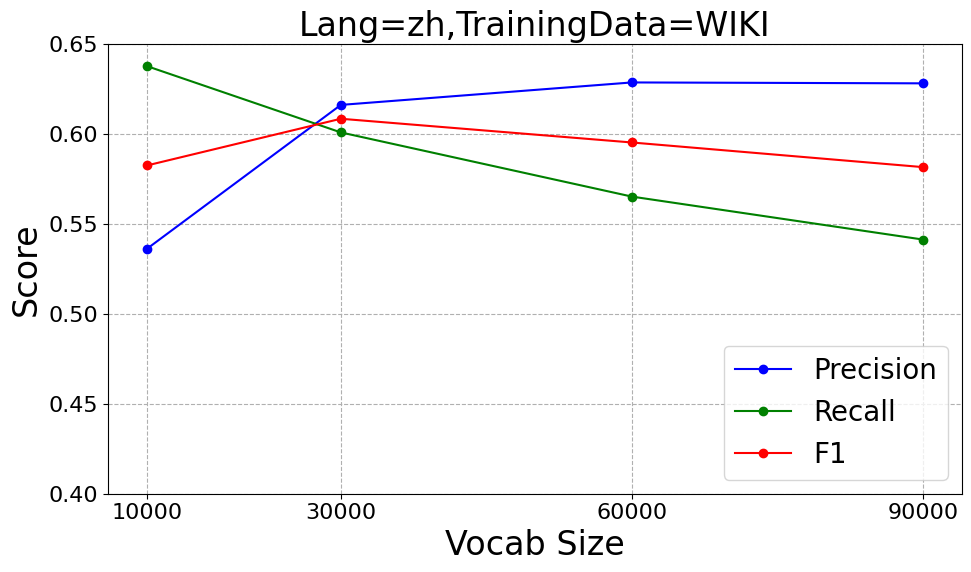

This figure's Python source:
#

import re
from collections import defaultdict
import matplotlib.pyplot as plt

#
plt.rcParams['font.family'] = "Times New Roman"
plt.rcParams.update({'font.size': 16})

# draw the f1 results for BPE compared with UD-gold-segmentation

UD_RESULTS_ON_UD = """en 6221
Overall, prec1=0.4251, prec2=0.5186, f1=0.4672
en 12442
Overall, prec1=0.4775, prec2=0.5035, f1=0.4902
en 24884
Overall, prec1=0.5083, prec2=0.4641, f1=0.4852
en 49768
Overall, prec1=0.4887, prec2=0.3841, f1=0.4301
id 5980
Overall, prec1=0.4004, prec2=0.5537, f1=0.4647
id 11961
Overall, prec1=0.4792, prec2=0.5657, f1=0.5189
id 23923
Overall, prec1=0.5402, prec2=0.5378, f1=0.5390
id 47846
Overall, prec1=0.5660, prec2=0.4681, f1=0.5124
ja 6615
Overall, prec1=0.3971, prec2=0.4324, f1=0.4140
ja 13230
Overall, prec1=0.4333, prec2=0.4048, f1=0.4186
ja 26460
Overall, prec1=0.4508, prec2=0.3603, f1=0.4005
ja 52920
Overall, prec1=0.4401, prec2=0.2965, f1=0.3543
zh 5599
Overall, prec1=0.5045, prec2=0.6224, f1=0.5573
zh 11198
Overall, prec1=0.5875, prec2=0.6186, f1=0.6027
zh 22396
Overall, prec1=0.5880, prec2=0.5338, f1=0.5596
zh 44792
Overall, prec1=0.5375, prec2=0.4057, f1=0.4624
id 2000
Overall, prec1=0.2674, prec2=0.4776, f1=0.3428
id 4000
Overall, prec1=0.3527, prec2=0.5353, f1=0.4252
id 6000
Overall, prec1=0.4007, prec2=0.5536, f1=0.4649
id 8000
Overall, prec1=0.4322, prec2=0.5592, f1=0.4876
id 10000
Overall, prec1=0.4602, prec2=0.5662, f1=0.5077
id 12000
Overall, prec1=0.4796, prec2=0.5657, f1=0.5191
id 14000
Overall, prec1=0.5089, prec2=0.5788, f1=0.5416
id 16000
Overall, prec1=0.5092, prec2=0.5617, f1=0.5342
id 18000
Overall, prec1=0.5309, prec2=0.5708, f1=0.5501
id 20000
Overall, prec1=0.5543, prec2=0.5803, f1=0.5670
id 22000
Overall, prec1=0.5528, prec2=0.5631, f1=0.5579
id 24000
Overall, prec1=0.5406, prec2=0.5379, f1=0.5393
id 26000
Overall, prec1=0.5504, prec2=0.5399, f1=0.5451
id 28000
Overall, prec1=0.5574, prec2=0.5389, f1=0.5480
id 30000
Overall, prec1=0.5616, prec2=0.5351, f1=0.5480
id 32000
Overall, prec1=0.5639, prec2=0.5294, f1=0.5461
id 34000
Overall, prec1=0.5651, prec2=0.5225, f1=0.5429
id 36000
Overall, prec1=0.5653, prec2=0.5147, f1=0.5388
id 38000
Overall, prec1=0.5658, prec2=0.5072, f1=0.5349
id 40000
Overall, prec1=0.5662, prec2=0.4996, f1=0.5308
id 42000
Overall, prec1=0.5648, prec2=0.4904, f1=0.5249
id 44000
Overall, prec1=0.5632, prec2=0.4811, f1=0.5189
id 46000
Overall, prec1=0.5646, prec2=0.4743, f1=0.5155
id 48000
Overall, prec1=0.5658, prec2=0.4673, f1=0.5119
id 50000
Overall, prec1=0.5659, prec2=0.4595, f1=0.5072
id 52000
Overall, prec1=0.5659, prec2=0.4516, f1=0.5023
id 54000
Overall, prec1=0.5655, prec2=0.4432, f1=0.4969
id 56000
Overall, prec1=0.5641, prec2=0.4342, f1=0.4907
id 58000
Overall, prec1=0.5607, prec2=0.4237, f1=0.4826
id 60000
Overall, prec1=0.5548, prec2=0.4115, f1=0.4725
ja 2000
Overall, prec1=0.2573, prec2=0.0356, f1=0.0626
ja 4000
Overall, prec1=0.3537, prec2=0.4460, f1=0.3945
ja 6000
Overall, prec1=0.3889, prec2=0.4341, f1=0.4102
ja 8000
Overall, prec1=0.4085, prec2=0.4252, f1=0.4167
ja 10000
Overall, prec1=0.4217, prec2=0.4179, f1=0.4198
ja 12000
Overall, prec1=0.4300, prec2=0.4099, f1=0.4197
ja 14000
Overall, prec1=0.4412, prec2=0.4075, f1=0.4237
ja 16000
Overall, prec1=0.4398, prec2=0.3942, f1=0.4157
ja 18000
Overall, prec1=0.4439, prec2=0.3890, f1=0.4147
ja 20000
Overall, prec1=0.4519, prec2=0.3883, f1=0.4177
ja 22000
Overall, prec1=0.4497, prec2=0.3779, f1=0.4107
ja 24000
Overall, prec1=0.4502, prec2=0.3700, f1=0.4062
ja 26000
Overall, prec1=0.4506, prec2=0.3620, f1=0.4015
ja 28000
Overall, prec1=0.4497, prec2=0.3554, f1=0.3971
ja 30000
Overall, prec1=0.4469, prec2=0.3491, f1=0.3920
ja 32000
Overall, prec1=0.4461, prec2=0.3443, f1=0.3886
ja 34000
Overall, prec1=0.4456, prec2=0.3397, f1=0.3855
ja 36000
Overall, prec1=0.4455, prec2=0.3354, f1=0.3827
ja 38000
Overall, prec1=0.4446, prec2=0.3305, f1=0.3792
ja 40000
Overall, prec1=0.4434, prec2=0.3255, f1=0.3754
ja 42000
Overall, prec1=0.4423, prec2=0.3206, f1=0.3717
ja 44000
Overall, prec1=0.4419, prec2=0.3161, f1=0.3686
ja 46000
Overall, prec1=0.4410, prec2=0.3113, f1=0.3649
ja 48000
Overall, prec1=0.4405, prec2=0.3069, f1=0.3618
ja 50000
Overall, prec1=0.4405, prec2=0.3027, f1=0.3588
ja 52000
Overall, prec1=0.4403, prec2=0.2985, f1=0.3558
ja 54000
Overall, prec1=0.4402, prec2=0.2943, f1=0.3527
ja 56000
Overall, prec1=0.4399, prec2=0.2899, f1=0.3495
ja 58000
Overall, prec1=0.4394, prec2=0.2855, f1=0.3461
ja 60000
Overall, prec1=0.4392, prec2=0.2813, f1=0.3429
zh 2000
Overall, prec1=0.4444, prec2=0.5858, f1=0.5054
zh 4000
Overall, prec1=0.4121, prec2=0.5807, f1=0.4821
zh 6000
Overall, prec1=0.5119, prec2=0.6197, f1=0.5606
zh 8000
Overall, prec1=0.5547, prec2=0.6266, f1=0.5885
zh 10000
Overall, prec1=0.5666, prec2=0.6106, f1=0.5878
zh 12000
Overall, prec1=0.5871, prec2=0.6089, f1=0.5978
zh 14000
Overall, prec1=0.5911, prec2=0.5951, f1=0.5931
zh 16000
Overall, prec1=0.6158, prec2=0.6029, f1=0.6093
zh 18000
Overall, prec1=0.6050, prec2=0.5765, f1=0.5904
zh 20000
Overall, prec1=0.5925, prec2=0.5484, f1=0.5696
zh 22000
Overall, prec1=0.5887, prec2=0.5359, f1=0.5611
zh 24000
Overall, prec1=0.5833, prec2=0.5230, f1=0.5515
zh 26000
Overall, prec1=0.5764, prec2=0.5089, f1=0.5406
zh 28000
Overall, prec1=0.5714, prec2=0.4967, f1=0.5315
zh 30000
Overall, prec1=0.5684, prec2=0.4864, f1=0.5242
zh 32000
Overall, prec1=0.5630, prec2=0.4741, f1=0.5148
zh 34000
Overall, prec1=0.5587, prec2=0.4628, f1=0.5063
zh 36000
Overall, prec1=0.5550, prec2=0.4522, f1=0.4984
zh 38000
Overall, prec1=0.5513, prec2=0.4416, f1=0.4904
zh 40000
Overall, prec1=0.5482, prec2=0.4318, f1=0.4831
zh 42000
Overall, prec1=0.5428, prec2=0.4201, f1=0.4736
zh 44000
Overall, prec1=0.5395, prec2=0.4102, f1=0.4660
zh 46000
Overall, prec1=0.5351, prec2=0.3994, f1=0.4574
zh 48000
Overall, prec1=0.5306, prec2=0.3888, f1=0.4488
zh 50000
Overall, prec1=0.5271, prec2=0.3790, f1=0.4410
zh 52000
Overall, prec1=0.5237, prec2=0.3696, f1=0.4333
zh 54000
Overall, prec1=0.5200, prec2=0.3599, f1=0.4254
zh 56000
Overall, prec1=0.5159, prec2=0.3500, f1=0.4170
zh 58000
Overall, prec1=0.5119, prec2=0.3402, f1=0.4088
zh 60000
Overall, prec1=0.5066, prec2=0.3298, f1=0.3995
en 2000
Overall, prec1=0.3193, prec2=0.5027, f1=0.3905
en 4000
Overall, prec1=0.3864, prec2=0.5192, f1=0.4430
en 6000
Overall, prec1=0.4209, prec2=0.5176, f1=0.4643
en 8000
Overall, prec1=0.4433, prec2=0.5125, f1=0.4754
en 10000
Overall, prec1=0.4583, prec2=0.5056, f1=0.4808
en 12000
Overall, prec1=0.4730, prec2=0.5025, f1=0.4873
en 14000
Overall, prec1=0.4804, prec2=0.4942, f1=0.4872
en 16000
Overall, prec1=0.4885, prec2=0.4884, f1=0.4884
en 18000
Overall, prec1=0.4969, prec2=0.4853, f1=0.4911
en 20000
Overall, prec1=0.5011, prec2=0.4785, f1=0.4896
en 22000
Overall, prec1=0.4939, prec2=0.4613, f1=0.4770
en 24000
Overall, prec1=0.5037, prec2=0.4631, f1=0.4825
en 26000
Overall, prec1=0.5131, prec2=0.4643, f1=0.4875
en 28000
Overall, prec1=0.5156, prec2=0.4592, f1=0.4858
en 30000
Overall, prec1=0.5115, prec2=0.4481, f1=0.4777
en 32000
Overall, prec1=0.5043, prec2=0.4345, f1=0.4668
en 34000
Overall, prec1=0.4957, prec2=0.4199, f1=0.4546
en 36000
Overall, prec1=0.4931, prec2=0.4121, f1=0.4489
en 38000
Overall, prec1=0.4960, prec2=0.4110, f1=0.4495
en 40000
Overall, prec1=0.4958, prec2=0.4072, f1=0.4472
en 42000
Overall, prec1=0.4958, prec2=0.4036, f1=0.4450
en 44000
Overall, prec1=0.4939, prec2=0.3985, f1=0.4411
en 46000
Overall, prec1=0.4921, prec2=0.3935, f1=0.4373
en 48000
Overall, prec1=0.4897, prec2=0.3880, f1=0.4329
en 50000
Overall, prec1=0.4885, prec2=0.3835, f1=0.4297
en 52000
Overall, prec1=0.4855, prec2=0.3776, f1=0.4248
en 54000
Overall, prec1=0.4832, prec2=0.3723, f1=0.4206
en 56000
Overall, prec1=0.4798, prec2=0.3662, f1=0.4154
en 58000
Overall, prec1=0.4766, prec2=0.3604, f1=0.4104
en 60000
Overall, prec1=0.4750, prec2=0.3557, f1=0.4068"""

UD_RESULTS_ON_WIKI = """en 10000
Overall, prec1=0.4347, prec2=0.5558, f1=0.4879
en 30000
Overall, prec1=0.5049, prec2=0.5470, f1=0.5251
en 60000
Overall, prec1=0.5300, prec2=0.5227, f1=0.5263
en 90000
Overall, prec1=0.5337, prec2=0.5032, f1=0.5180
id 10000
Overall, prec1=0.4342, prec2=0.5611, f1=0.4895
id 30000
Overall, prec1=0.5378, prec2=0.5736, f1=0.5551
id 60000
Overall, prec1=0.5734, prec2=0.5573, f1=0.5652
id 90000
Overall, prec1=0.5863, prec2=0.5436, f1=0.5641
ja 10000
Overall, prec1=0.4141, prec2=0.4446, f1=0.4288
ja 30000
Overall, prec1=0.4644, prec2=0.4110, f1=0.4361
ja 60000
Overall, prec1=0.4838, prec2=0.3905, f1=0.4322
ja 90000
Overall, prec1=0.4914, prec2=0.3778, f1=0.4272
zh 10000
Overall, prec1=0.5362, prec2=0.6379, f1=0.5826
zh 30000
Overall, prec1=0.6163, prec2=0.6010, f1=0.6086
zh 60000
Overall, prec1=0.6288, prec2=0.5653, f1=0.5954
zh 90000
Overall, prec1=0.6283, prec2=0.5414, f1=0.5817"""

# str to dict for the results
def res_s2d(ss):
    ret = defaultdict(dict)
    lines = ss.split("\n")
    idx = 0
    while idx < len(lines):
        line = lines[idx]
        idx += 1
        cl, vsize = line.split()
        vsize = int(vsize)
        line = lines[idx]
        idx += 1
        m = re.fullmatch(r"Overall, prec1=([0-9.]+), prec2=([0-9.]+), f1=([0-9.]+)", line)
        precision, recall, f1 = m.group(1), m.group(2), m.group(3)
        ret[cl][vsize] = (precision, recall, f1)
    return ret

def draw_one(one_res, title):
    vocab_sizes = sorted([v for v in one_res.keys() if ("WIKI" in title or 4000<=v<=50000)])
    precisions, recalls, f1s = [[float(one_res[v][i]) for v in vocab_sizes] for i in range(3)]
    #
    plt.clf()
    fig, ax1 = plt.subplots(figsize=(10,6))
    if len(vocab_sizes) <= 5:
        ax1.set_xticks(vocab_sizes)
    ax1.set_title(title, fontsize=24)
    ax1.plot(vocab_sizes, precisions, "b-o", label="Precision")
    ax1.plot(vocab_sizes, recalls, "g-o", label="Recall")
    ax1.plot(vocab_sizes, f1s, "r-o", label="F1")
    ax1.grid(linestyle='--')
    ax1.set_ylabel("Score", fontsize=24)
    ax1.set_xlabel("Vocab Size", fontsize=24)
    if "UD" in title and ("Lang=ja" in title or "Lang=zh" in title):
        ax1.legend(loc='upper right', fontsize=20)
    else:
        ax1.legend(loc='lower right', fontsize=20)
    if "Lang=en" in title:
        ax1.set_ylim([0.3, 0.6])
    elif "Lang=id" in title:
        ax1.set_ylim([0.3, 0.6])
    elif "Lang=ja" in title:
        ax1.set_ylim([0.3, 0.5])
    elif "Lang=zh" in title:
        ax1.set_ylim([0.4, 0.65])
    fig.tight_layout()
    plt.savefig(title + ".pdf", format="pdf")
    # plt.show()

#
def main():
    for res_str, train_data in zip([UD_RESULTS_ON_UD, UD_RESULTS_ON_WIKI], ["UD", "WIKI"]):
        res = res_s2d(res_str)
        for cl in ["en", "id", "ja", "zh"]:
            draw_one(res[cl], f"Lang={cl},TrainingData={train_data}")

if __name__ == '__main__':
    main()


# how to get results
"""
# with models trained on UD
declare -A vsizes=( ["en"]=24884 ["id"]=23923 ["ja"]=26460 ["zh"]=22396 )
for cl in en id ja zh; do
curvs=${vsizes[$cl]}
for vs in $(($curvs/4)) $(($curvs/2)) $curvs $(($curvs*2)); do
f="outputs/${cl}_ud2.bpe_${vs}.txt"
echo $cl $vs
python3 ../analysis.py --f1 $f --f2 ${cl}_ud2.tok.txt |& grep "Overall"
done
done
# with models trained on WIKI-CUT
for cl in en id ja zh; do
for vs in 10000 30000 60000 90000; do
f="outputs/${cl}_ud2.bpe_${vs}.txt"
echo $cl $vs
python3 ../analysis.py --f1 $f --f2 ../data_ud2/${cl}_ud2.tok.txt |& grep "Overall"
done
done
"""